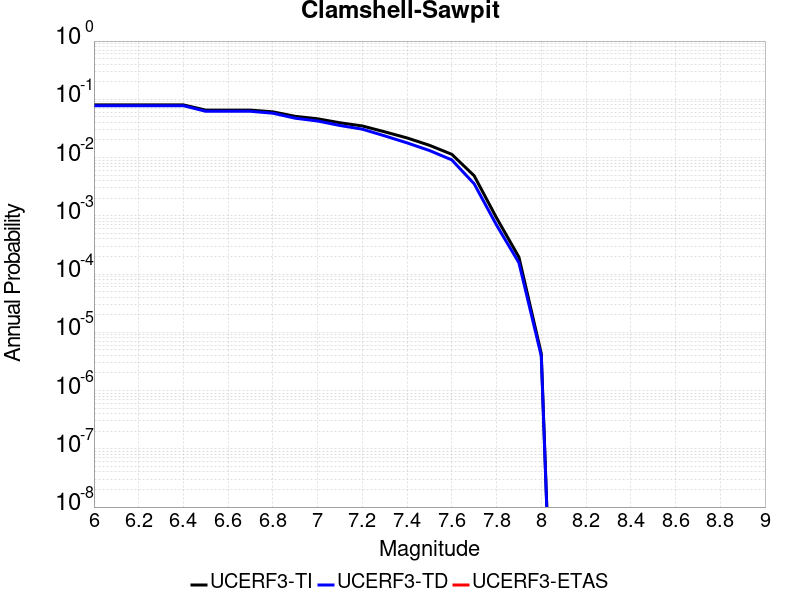

The table this chart was drawn from, first rows:
Magnitude, UCERF3-TI Prob, UCERF3-TD Prob, UCERF3-ETAS Prob
6.0, 0.08017, 0.07768, 0.0
6.1, 0.08017, 0.07768, 0.0
6.2, 0.08017, 0.07768, 0.0
6.3, 0.08017, 0.07768, 0.0
6.4, 0.08017, 0.07768, 0.0
6.5, 0.06525, 0.06223, 0.0
6.6, 0.06525, 0.06223, 0.0
6.7, 0.06525, 0.06223, 0.0
6.8, 0.06094, 0.05774, 0.0
6.9, 0.05102, 0.04736, 0.0
7.0, 0.04629, 0.04244, 0.0
7.1, 0.03956, 0.03551, 0.0
7.2, 0.03488, 0.0307, 0.0
7.3, 0.02766, 0.02358, 0.0
7.4, 0.02172, 0.01786, 0.0
7.5, 0.01625, 0.01321, 0.0
7.6, 0.01137, 0.009119, 0.0
7.7, 0.004868, 0.003544, 0.0
7.8, 9.2258E-4, 6.9261884E-4, 0.0
7.9, 1.957795E-4, 1.5655575E-4, 0.0
8.0, 4.3188215E-6, 3.9214888E-6, 0.0
